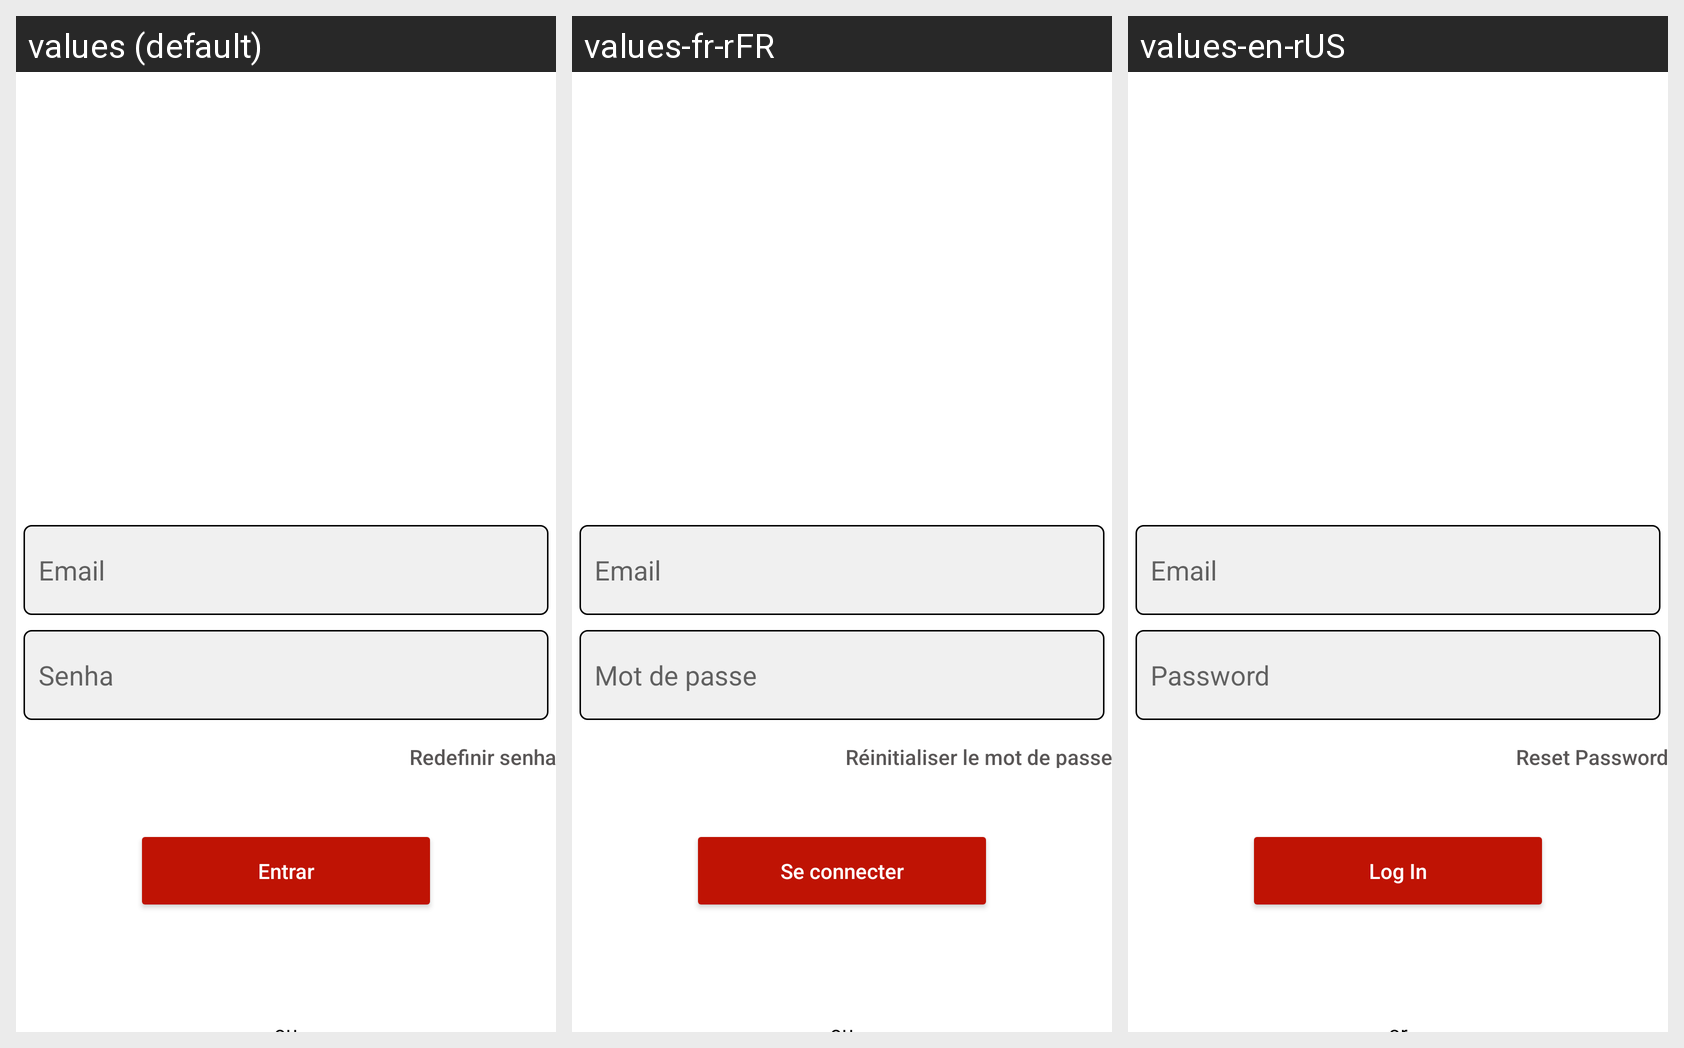

The same Android screen rendered under several of its app's locales, left to right. List the strings drawn on it with the default value and each locale's translation.
Android screen res/layout/activity_login.xml rendered under 3 locales, left to right: values (default), values-fr-rFR, values-en-rUS. Device: Nexus 5 (rendered at 1080×1920; each locale shown at half size, 540×960, under a caption strip naming it); theme Theme.Rangoo.
Strings drawn on this screen, with the default value and each locale's value (text and hints the layout hard-codes appear in the picture but are not listed):

email
  values: Email
  values-fr-rFR: Email
  values-en-rUS: Email

senha
  values: Senha
  values-fr-rFR: Mot de passe
  values-en-rUS: Password

redefinir_senha
  values: Redefinir senha
  values-fr-rFR: Réinitialiser le mot de passe
  values-en-rUS: Reset Password

entrar
  values: Entrar
  values-fr-rFR: Se connecter
  values-en-rUS: Log In

ou
  values: ou
  values-fr-rFR: ou
  values-en-rUS: or

cadastre_se
  values: Cadastre-se
  values-fr-rFR: S'inscrire
  values-en-rUS: Sign Up
